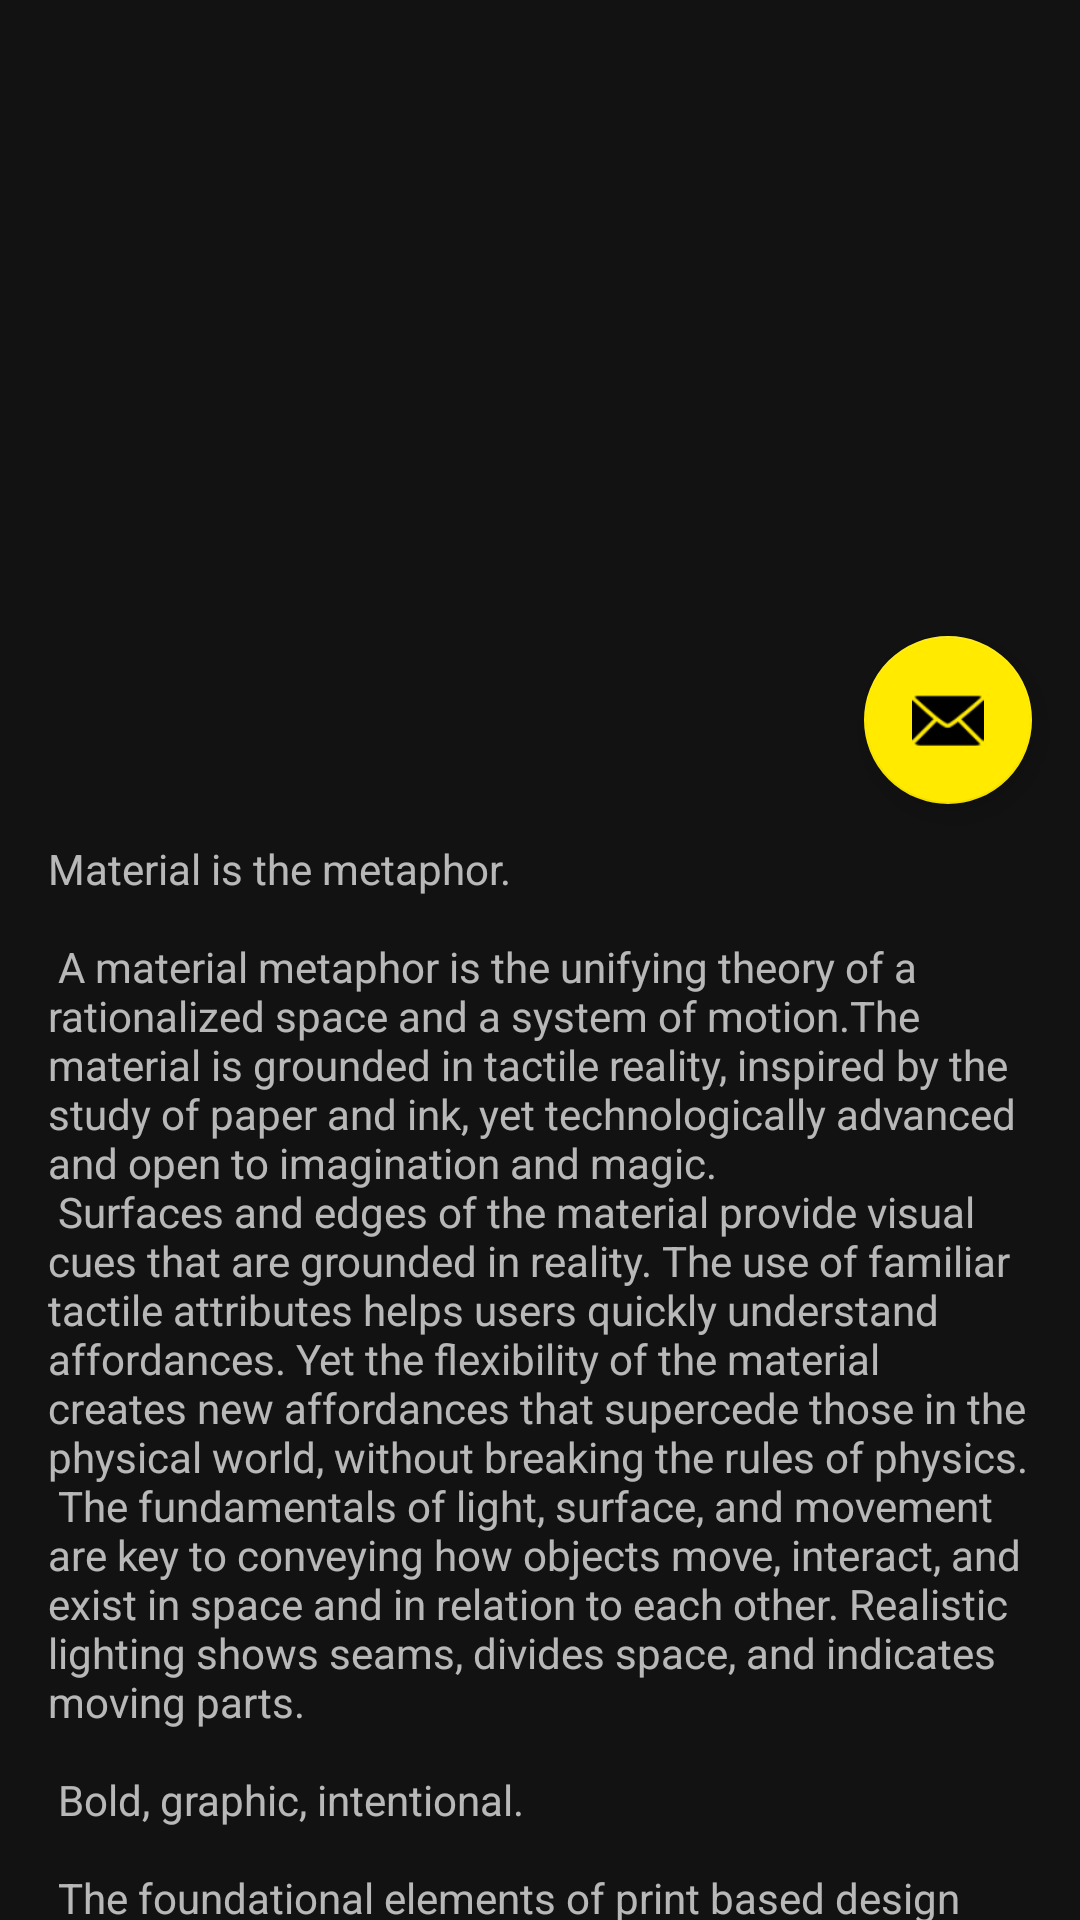

Here is an Android app screen rendered from its layout file. Give the layout XML and the strings, colors and styles it references.
<!-- AndroidManifest.xml: activity theme Theme.TvTrack.NoActionBar -->
<!-- res/layout/activity_movie_detail.xml -->
<?xml version="1.0" encoding="utf-8"?>
<androidx.coordinatorlayout.widget.CoordinatorLayout xmlns:android="http://schemas.android.com/apk/res/android"
    xmlns:app="http://schemas.android.com/apk/res-auto"
    xmlns:tools="http://schemas.android.com/tools"
    android:layout_width="match_parent"
    android:layout_height="match_parent"
    android:fitsSystemWindows="true"
    tools:context=".ui.detail.MovieDetailActivity">

    <com.google.android.material.appbar.AppBarLayout
        android:id="@+id/app_bar"
        android:layout_width="match_parent"
        android:layout_height="@dimen/app_bar_height"
        android:fitsSystemWindows="true"
        android:theme="@style/Theme.TvTrack.AppBarOverlay">

        <com.google.android.material.appbar.CollapsingToolbarLayout
            android:id="@+id/toolbar_layout"
            style="@style/Widget.MaterialComponents.Toolbar.Surface"
            android:layout_width="match_parent"
            android:layout_height="match_parent"
            android:fitsSystemWindows="true"
            app:contentScrim="@color/rating_background"
            app:toolbarId="@+id/toolbar"
            app:layout_scrollFlags="scroll|exitUntilCollapsed">

            <ImageView
                android:layout_width="match_parent"
                android:layout_height="match_parent"
                android:id="@+id/movie_poster"
                android:scaleType="centerCrop"
                />

            <androidx.appcompat.widget.Toolbar
                android:id="@+id/toolbar"
                android:layout_height="?attr/actionBarSize"
                android:layout_width="match_parent"
                app:layout_collapseMode="pin"
                app:popupTheme="@style/Theme.TvTrack.PopupOverlay" />

        </com.google.android.material.appbar.CollapsingToolbarLayout>
    </com.google.android.material.appbar.AppBarLayout>

    <include android:id="@+id/content_description"
        layout="@layout/content_scrolling" />

    <com.google.android.material.floatingactionbutton.FloatingActionButton
        android:id="@+id/fab"
        android:layout_width="wrap_content"
        android:layout_height="wrap_content"
        android:layout_marginEnd="@dimen/fab_margin"
        android:background="@color/accent_yellow"
        app:layout_anchor="@id/app_bar"
        app:layout_anchorGravity="bottom|end"
        app:srcCompat="@android:drawable/ic_dialog_email" />

</androidx.coordinatorlayout.widget.CoordinatorLayout>
<!-- res/layout/content_scrolling.xml (included above) -->
<?xml version="1.0" encoding="utf-8"?>
<androidx.core.widget.NestedScrollView xmlns:android="http://schemas.android.com/apk/res/android"
    xmlns:app="http://schemas.android.com/apk/res-auto"
    xmlns:tools="http://schemas.android.com/tools"
    android:layout_width="match_parent"
    android:layout_height="match_parent"
    app:layout_behavior="@string/appbar_scrolling_view_behavior"
    tools:context=".ui.detail.MovieDetailActivity"
    tools:showIn="@layout/activity_movie_detail">

    <TextView
        android:paddingTop="24dp"
        android:id="@+id/description"
        android:layout_width="wrap_content"
        android:layout_height="wrap_content"
        android:layout_margin="@dimen/text_margin"
        tools:text="@string/large_text" />

</androidx.core.widget.NestedScrollView>
<!-- resources referenced by this layout -->
<resources>
  <color name="accent_yellow">#FFEA00</color>
  <color name="rating_background">#80000000</color>
  <dimen name="app_bar_height">240dp</dimen>
  <dimen name="fab_margin">16dp</dimen>
  <dimen name="text_margin">16dp</dimen>
</resources>
